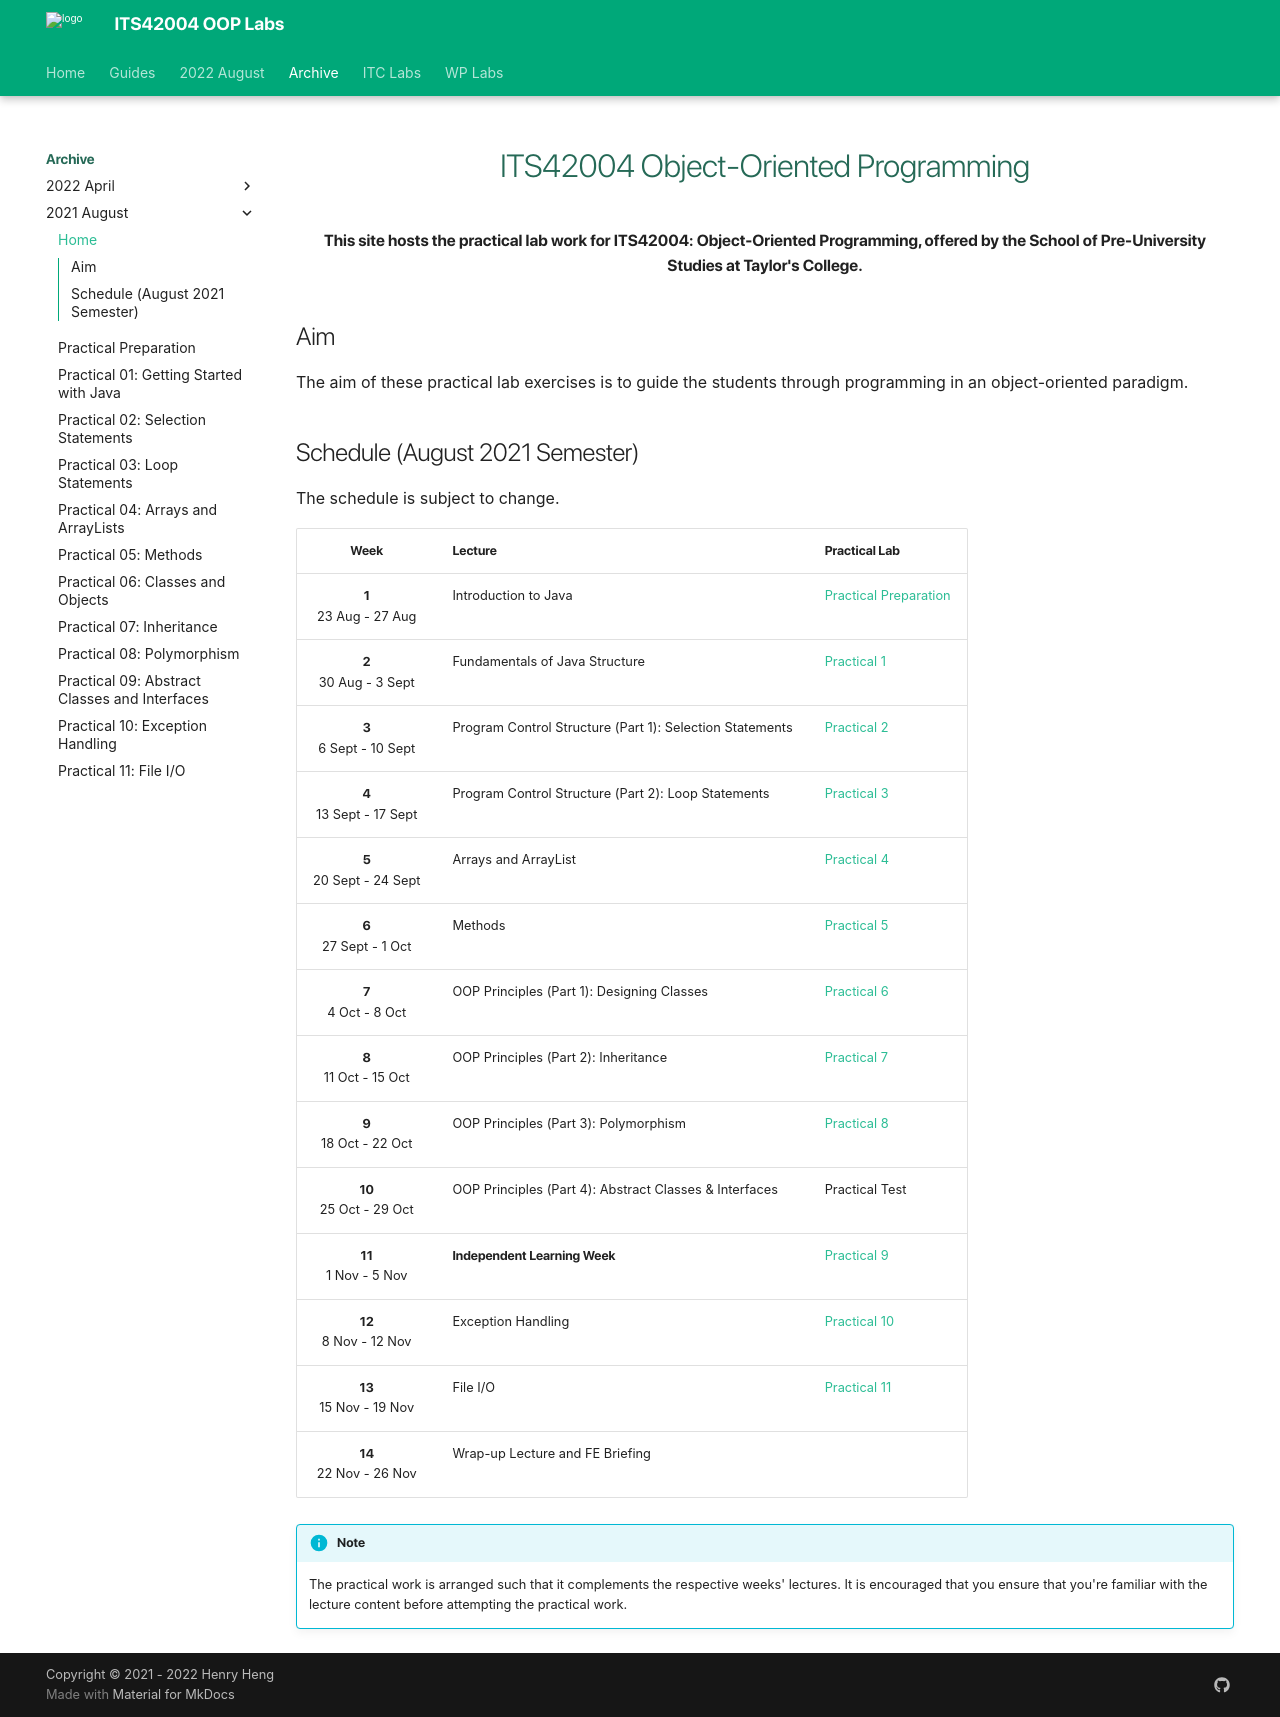

repository: deezombiedude612/oop-labs · page: archive/202108/index.html · generator: mkdocs

---
template: base.html
---

<h1 class="text-center">
    ITS42004 Object-Oriented Programming
</h1>

<p class="text-center fw-bold">
    This site hosts the practical lab work for ITS42004: Object-Oriented Programming, offered by the School of Pre-University Studies at Taylor's College.
</p>

## Aim

The aim of these practical lab exercises is to guide the students through programming in an object-oriented paradigm.

## Schedule (August 2021 Semester)

The schedule is subject to change.

|             Week             | Lecture                                                  | Practical Lab                     |
| :--------------------------: | -------------------------------------------------------- | --------------------------------- |
|  **1** <br> 23 Aug - 27 Aug  | Introduction to Java                                     | [Practical Preparation](lab00.md) |
|  **2** <br> 30 Aug - 3 Sept  | Fundamentals of Java Structure                           | [Practical 1](lab01.md)           |
| **3** <br> 6 Sept - 10 Sept  | Program Control Structure (Part 1): Selection Statements | [Practical 2](lab02.md)           |
| **4** <br> 13 Sept - 17 Sept | Program Control Structure (Part 2): Loop Statements      | [Practical 3](lab03.md)           |
| **5** <br> 20 Sept - 24 Sept | Arrays and ArrayList                                     | [Practical 4](lab04.md)           |
|  **6** <br> 27 Sept - 1 Oct  | Methods                                                  | [Practical 5](lab05.md)           |
|   **7** <br> 4 Oct - 8 Oct   | OOP Principles (Part 1): Designing Classes               | [Practical 6](lab06.md)           |
|  **8** <br> 11 Oct - 15 Oct  | OOP Principles (Part 2): Inheritance                     | [Practical 7](lab07.md)           |
|  **9** <br> 18 Oct - 22 Oct  | OOP Principles (Part 3): Polymorphism                    | [Practical 8](lab08.md)           |
| **10** <br> 25 Oct - 29 Oct  | OOP Principles (Part 4): Abstract Classes & Interfaces   | Practical Test                    |
|  **11** <br> 1 Nov - 5 Nov   | **Independent Learning Week**<br>                        | [Practical 9](lab09.md)           |
|  **12** <br> 8 Nov - 12 Nov  | Exception Handling                                       | [Practical 10](lab10.md)          |
| **13** <br> 15 Nov - 19 Nov  | File I/O                                                 | [Practical 11](lab11.md)          |
| **14** <br> 22 Nov - 26 Nov  | Wrap-up Lecture and FE Briefing                          |                                   |

!!! info "Note"

    The practical work is arranged such that it complements the respective weeks' lectures.
    It is encouraged that you ensure that you're familiar with the lecture content before attempting the practical work.
